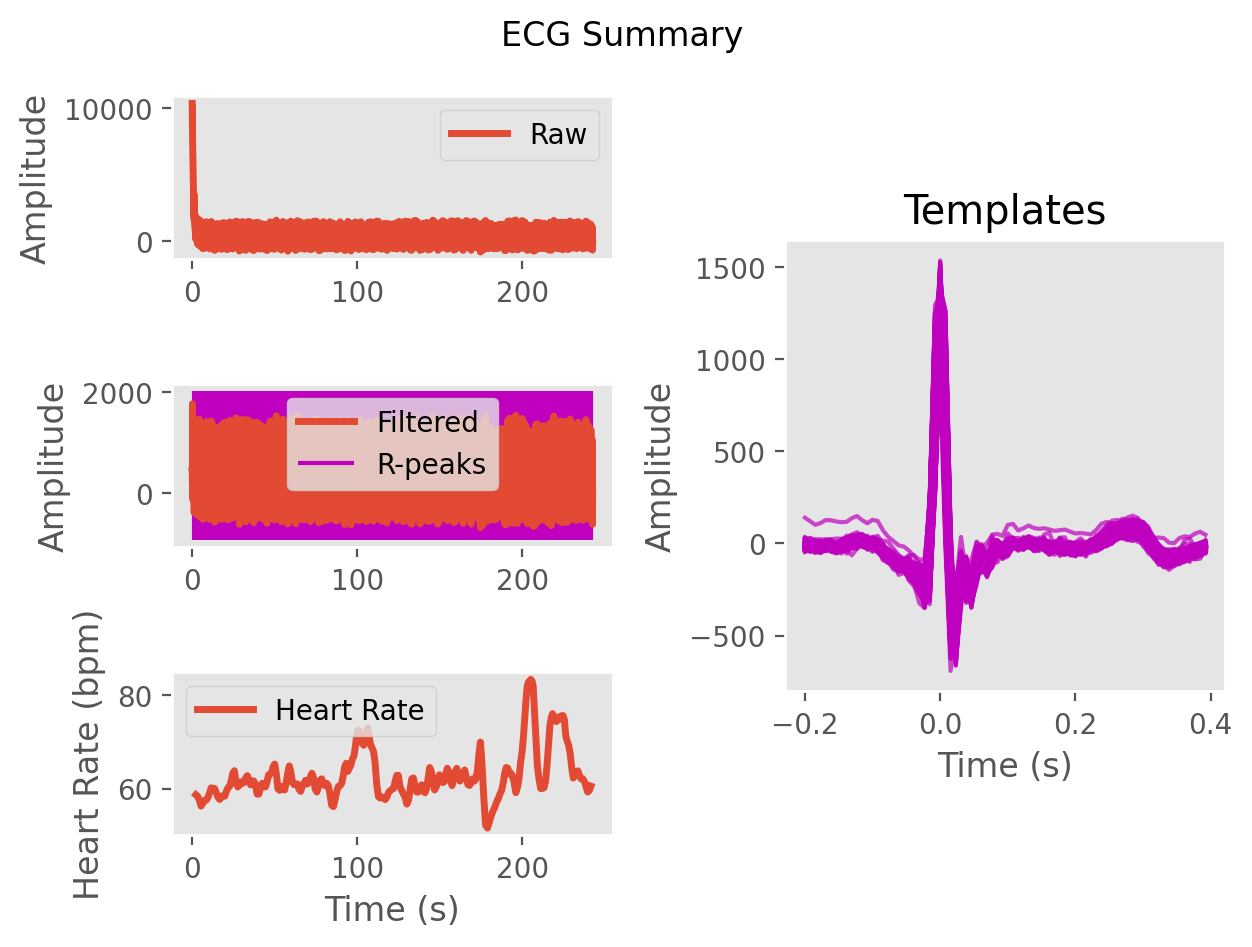

The data file committed next to this chart (first rows):
ECG, 492.86316924377945, 486.16945272617534, 490.0885530324008, 496.1149512471619, 501.7748705265424, 510.0123879151479, 507.61947754947494, 491.84488553889594, 470.22476944807636, 434.5763789926907, 397.0439977739168, 368.6470891039007, 331.7903390381912, 316.6712866211876, 323.0577317725051, 283.8935549897119, 249.14335127156653, 211.10400324704165, 138.95482241294826, 524.8575817349717, 1494.5427693801137, 1761.4990317945662, 718.89112444786
Time (s), 0.0, 0.007692, 0.01538, 0.02308, 0.03077, 0.03846, 0.04615, 0.05385, 0.06154, 0.06923, 0.07692, 0.08462, 0.09231, 0.1, 0.1077, 0.1154, 0.1231, 0.1308, 0.1385, 0.1462, 0.1538, 0.1615, 0.1692
Rpeaks, 155, 290, 419, 556, 697, 835, 968, 1104, 1242, 1371, 1500, 1631, 1763, 1890, 2027, 2166, 2296, 2430, 2566, 2697, 2824, 2955, 3084
IBI Series, 135.0, 129.0, 137.0, 141.0, 138.0, 133.0, 136.0, 138.0, 129.0, 129.0, 131.0, 132.0, 127.0, 137.0, 139.0, 130.0, 134.0, 136.0, 131.0, 127.0, 131.0, 129.0, 119.0
Heart Rate, 2.231, 3.223, 4.277, 5.362, 6.423, 7.446, 8.492, 9.554, 10.55, 11.54, 12.55, 13.56, 14.54, 15.59, 16.66, 17.66, 18.69, 19.74, 20.75, 21.72, 22.73, 23.72, 24.64
